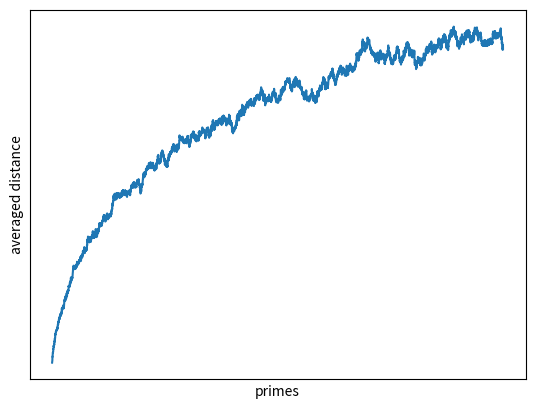

This chart was generated by the following Python code:
#Task 4. Bonus Task: Socially distancing Prime Numbers
# libraries
import matplotlib.pyplot as plt
import numpy as np
from math import sqrt

# create lists for the prime numbers and their distances
prime_distances = []
prime_numbers = []
# create current as all the numbers to be checked starting with 2 as the first prime number
current = 2

# create a method which returns a boolean value for a given number if the given number is a prime number or not
def is_prime(number):
    # check for prime numbers via trial division
    for p in prime_numbers:
        # condition of trial division which found prime numbers need to be considered
        if 2 <= p <= np.sqrt(number):
            # if the number to be checked can be divided by another prime number
            if number%p == 0:
                # checked number is not a prime number
                return False
        # break condition to decrease runtime in combination with condition of trial division for which prime numbers need to be considered for the division
        else:
            break
    # if the trial division was unsuccessful the checked number is a prime number
    return True

# while condition for all prime numbers up t 100000
while current <= 100000:
    # if the currently viewed number is a prime number it is appended to the found prime numbers
    if is_prime(current):
        prime_numbers.append(current)
    # current increases to check the next number
    current += 1

# calculate the distance between all prime numbers as their difference
for i in range(len(prime_numbers)-1):
    prime_distances.append(prime_numbers[i+1]-prime_numbers[i])

# based on the plot bigger prime numbers are more likely to social distance

# plot prime distances
plt.plot(np.convolve(prime_distances, np.ones(1000)/1000, mode="valid"))
plt.xticks([])
plt.yticks([])
plt.xlabel("primes")
plt.ylabel("averaged distance")
plt.show()
